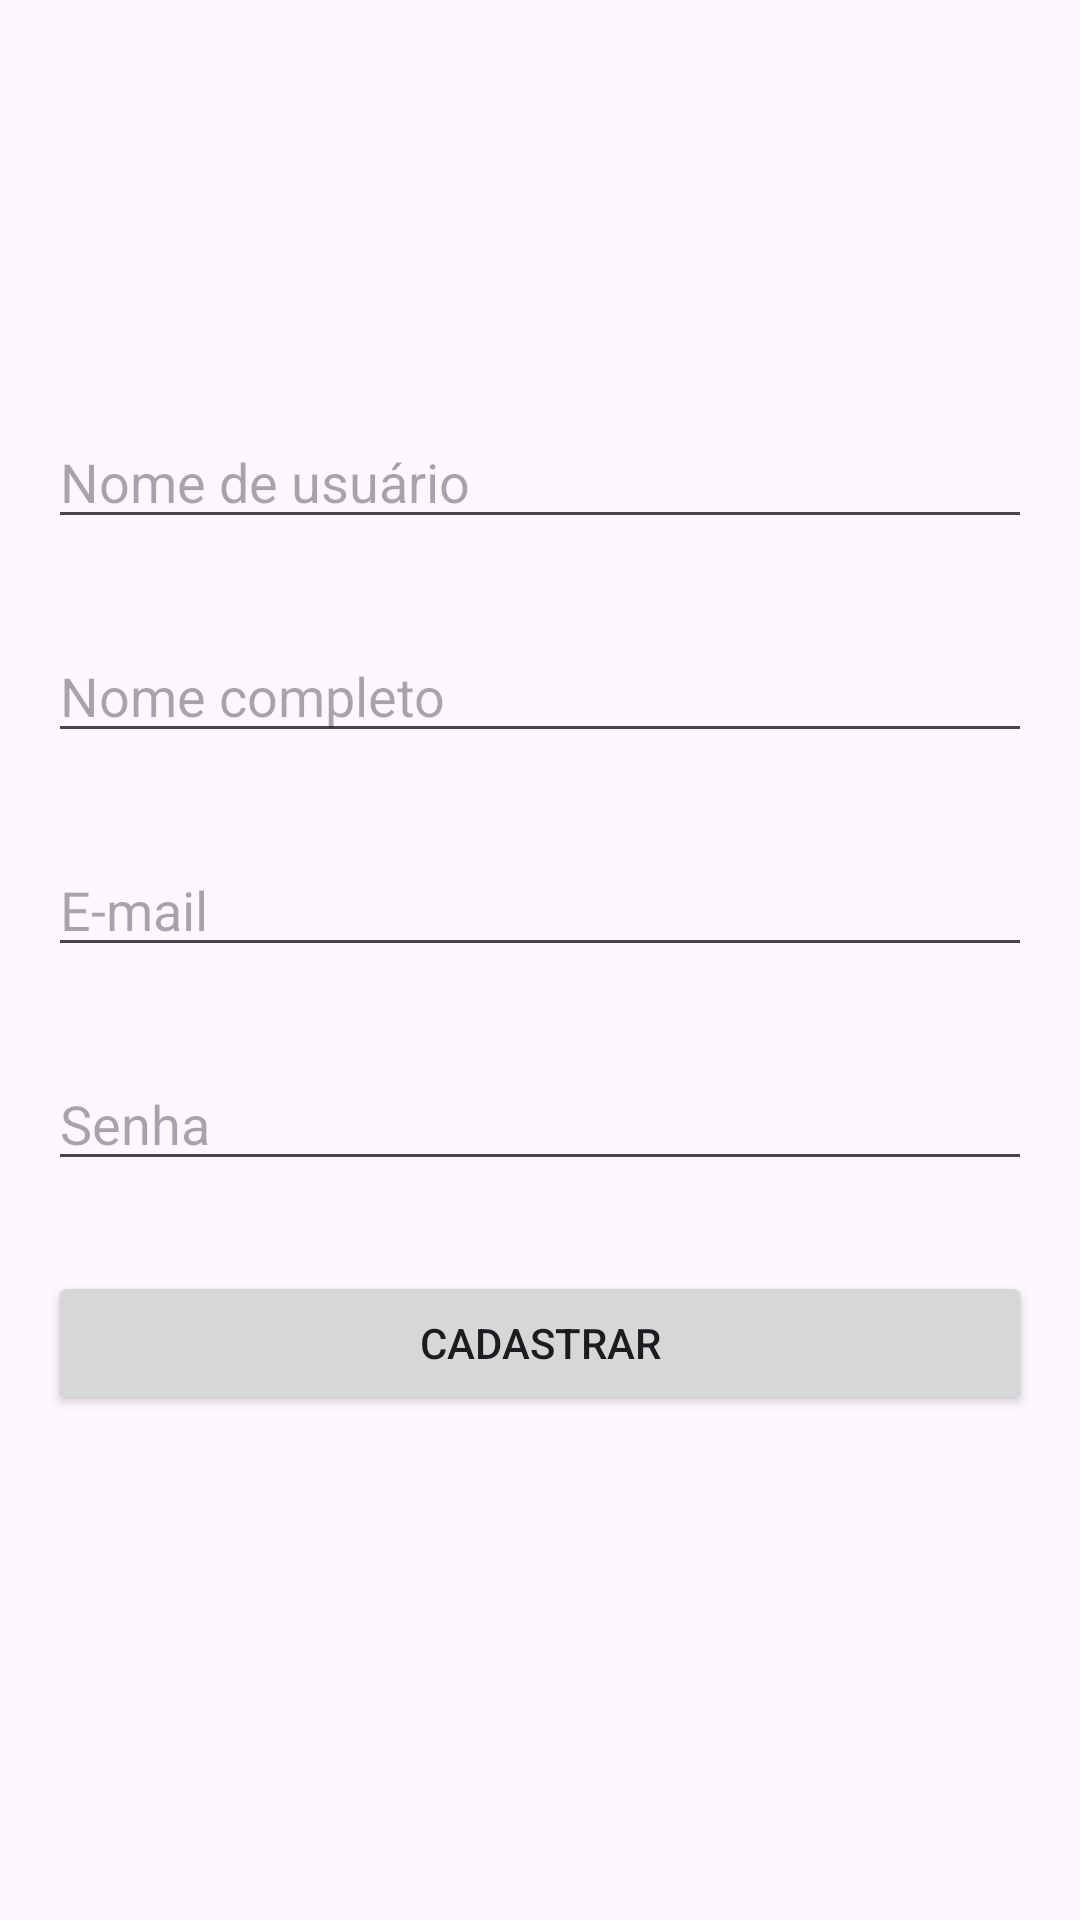

The Android layout XML behind this screen, and the referenced resources:
<!-- AndroidManifest.xml: application theme Theme.SoundSnap -->
<!-- res/layout/activity_register.xml -->
<LinearLayout xmlns:android="http://schemas.android.com/apk/res/android"
    android:orientation="vertical"
    android:padding="16dp"
    android:layout_width="match_parent"
    android:layout_height="match_parent"
    android:gravity="center">

    <EditText
        android:id="@+id/edtUsername"
        android:hint="Nome de usuário"
        android:layout_width="match_parent"
        android:layout_height="wrap_content"
        android:inputType="text"
        android:layout_marginBottom="30dp" />

    <EditText
        android:id="@+id/edtName"
        android:hint="Nome completo"
        android:layout_width="match_parent"
        android:layout_height="wrap_content"
        android:inputType="text"
        android:layout_marginBottom="30dp" />

    <EditText
        android:id="@+id/edtEmail"
        android:hint="E-mail"
        android:layout_width="match_parent"
        android:layout_height="wrap_content"
        android:inputType="textEmailAddress"
        android:layout_marginBottom="30dp" />

    <EditText
        android:id="@+id/edtPassword"
        android:hint="Senha"
        android:layout_width="match_parent"
        android:layout_height="wrap_content"
        android:inputType="textPassword"
        android:layout_marginBottom="30dp" />

    <Button
        android:id="@+id/btnRegister"
        android:text="Cadastrar"
        android:layout_width="match_parent"
        android:layout_height="wrap_content"
        android:layout_marginBottom="30dp" />
</LinearLayout>
<!-- resources referenced by this layout -->
<resources>
  <style name="Theme.SoundSnap" parent="Base.Theme.SoundSnap" />
  <style name="Base.Theme.SoundSnap" parent="Theme.Material3.DayNight.NoActionBar">
          
          
      </style>
</resources>
